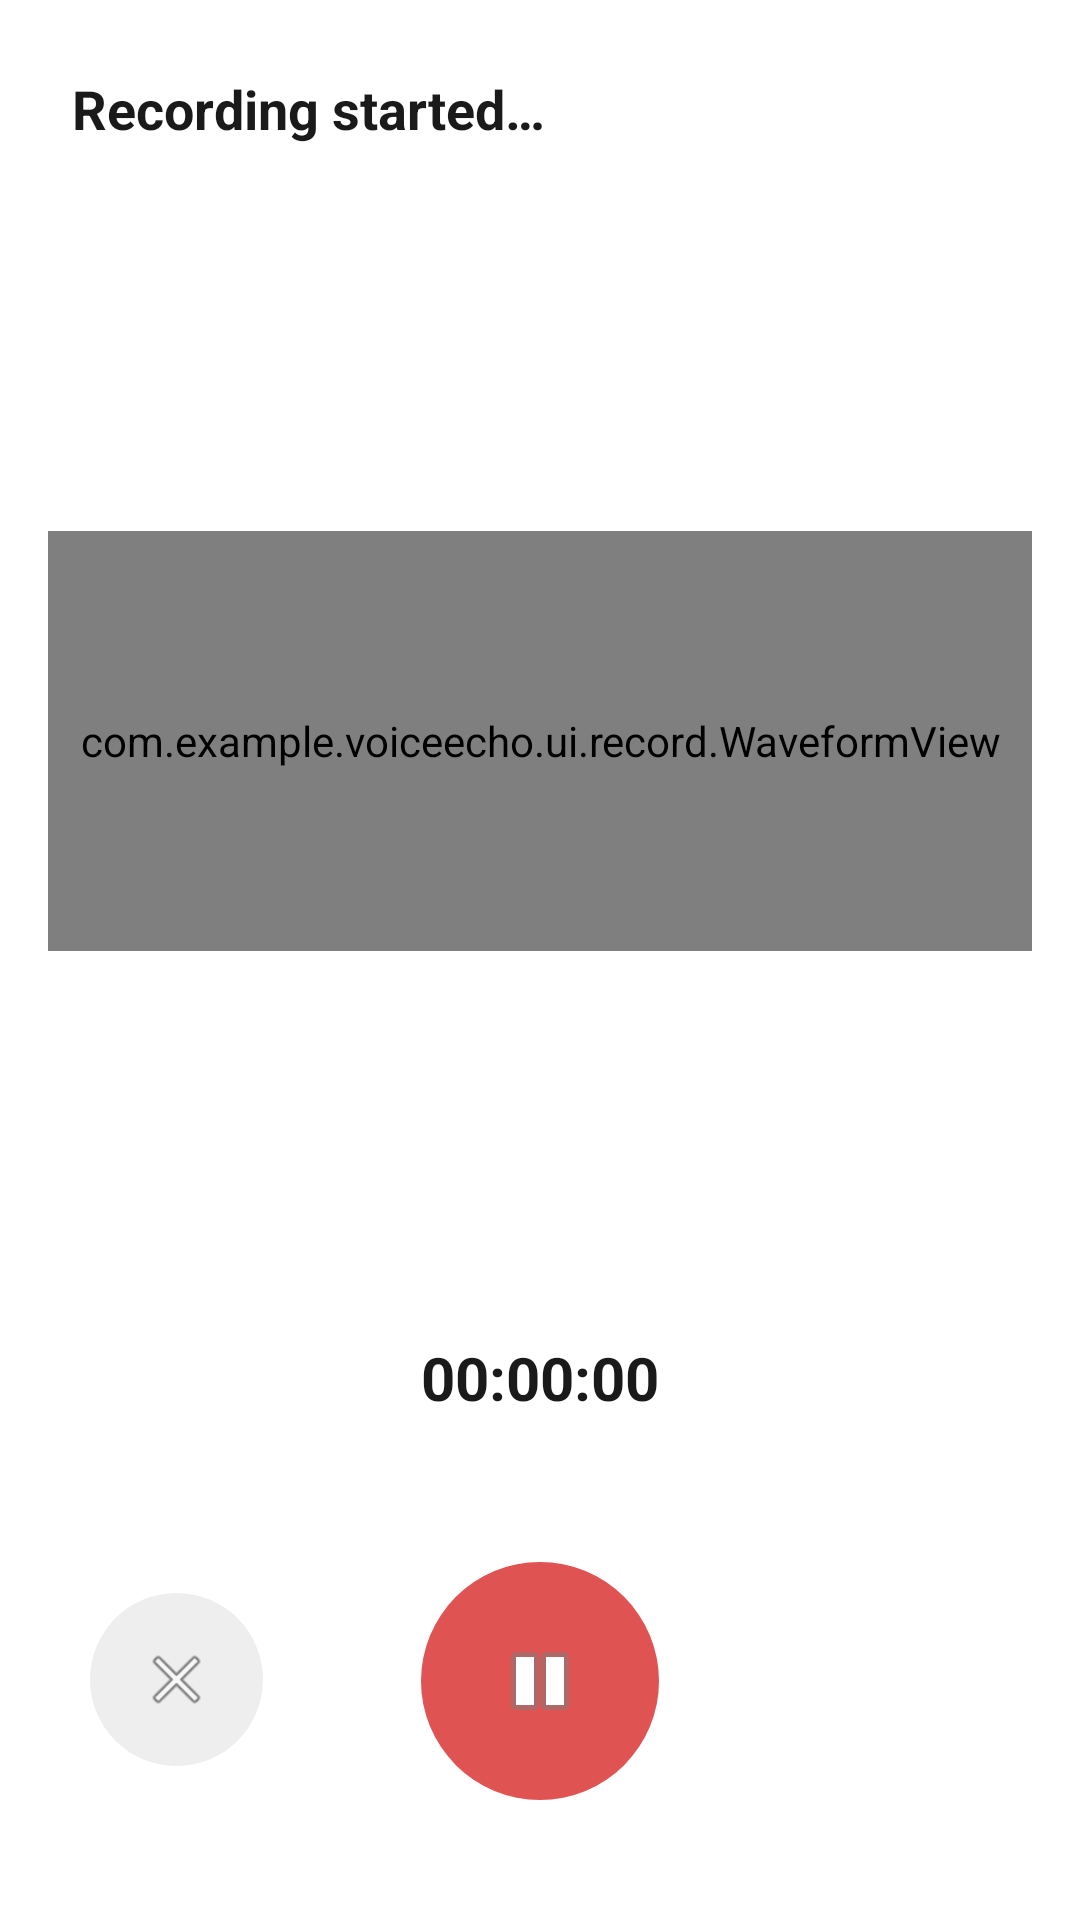

Reconstruct the res/layout file that produces this screen, plus the resources it refers to.
<!-- AndroidManifest.xml: application theme Theme.VoiceEcho -->
<!-- res/layout/activity_record.xml -->
<?xml version="1.0" encoding="utf-8"?>
<androidx.constraintlayout.widget.ConstraintLayout xmlns:android="http://schemas.android.com/apk/res/android"
    xmlns:app="http://schemas.android.com/apk/res-auto"
    android:layout_width="match_parent"
    android:layout_height="match_parent"
    android:background="@color/white">

    <TextView
        android:id="@+id/tvStatus"
        android:layout_width="wrap_content"
        android:layout_height="wrap_content"
        android:layout_marginTop="24dp"
        android:layout_marginStart="24dp"
        android:text="@string/recording_started"
        android:textColor="@color/text_dark"
        android:textSize="18sp"
        android:textStyle="bold"
        app:layout_constraintTop_toTopOf="parent"
        app:layout_constraintStart_toStartOf="parent" />

    <com.example.voiceecho.ui.record.WaveformView
        android:id="@+id/waveformView"
        android:layout_width="0dp"
        android:layout_height="140dp"
        android:layout_marginStart="16dp"
        android:layout_marginEnd="16dp"
        app:layout_constraintTop_toBottomOf="@id/tvStatus"
        app:layout_constraintBottom_toTopOf="@id/tvTimer"
        app:layout_constraintStart_toStartOf="parent"
        app:layout_constraintEnd_toEndOf="parent"
        app:layout_constraintVertical_bias="0.5" />

    <TextView
        android:id="@+id/tvTimer"
        android:layout_width="wrap_content"
        android:layout_height="wrap_content"
        android:layout_marginBottom="48dp"
        android:text="00:00:00"
        android:textColor="@color/text_dark"
        android:textSize="20sp"
        android:textStyle="bold"
        app:layout_constraintBottom_toTopOf="@id/rowControls"
        app:layout_constraintStart_toStartOf="parent"
        app:layout_constraintEnd_toEndOf="parent" />

    <androidx.constraintlayout.widget.ConstraintLayout
        android:id="@+id/rowControls"
        android:layout_width="0dp"
        android:layout_height="wrap_content"
        android:layout_marginBottom="40dp"
        app:layout_constraintBottom_toBottomOf="parent"
        app:layout_constraintStart_toStartOf="parent"
        app:layout_constraintEnd_toEndOf="parent">

        <ImageButton
            android:id="@+id/btnCancel"
            android:layout_width="0dp"
            android:layout_height="0dp"
            android:layout_marginLeft="30dp"
            android:background="@drawable/bg_cancel_circle"
            android:contentDescription="Cancel"
            android:padding="16dp"
            android:scaleType="centerInside"
            android:src="@android:drawable/ic_menu_close_clear_cancel"
            app:layout_constraintBottom_toBottomOf="parent"
            app:layout_constraintDimensionRatio="1:1"
            app:layout_constraintEnd_toStartOf="@id/btnToggleRecord"
            app:layout_constraintHorizontal_chainStyle="spread_inside"
            app:layout_constraintStart_toStartOf="parent"
            app:layout_constraintTop_toTopOf="parent"
            app:layout_constraintVertical_bias="0.48"
            app:layout_constraintWidth_percent="0.16" />

        <ImageButton
            android:id="@+id/btnToggleRecord"
            android:layout_width="0dp"
            android:layout_height="0dp"
            app:layout_constraintWidth_percent="0.22"
            app:layout_constraintDimensionRatio="1:1"
            android:background="@drawable/bg_video_button"
            android:src="@android:drawable/ic_media_pause"
            android:contentDescription="Pause or resume recording"
            android:scaleType="centerInside"
            android:padding="20dp"
            app:layout_constraintTop_toTopOf="parent"
            app:layout_constraintBottom_toBottomOf="parent"
            app:layout_constraintStart_toEndOf="@id/btnCancel"
            app:layout_constraintEnd_toStartOf="@id/btnConfirm" />

        <ImageButton
            android:id="@+id/btnConfirm"
            android:layout_width="0dp"
            android:layout_height="0dp"
            android:layout_marginRight="30dp"
            android:background="@drawable/bg_record_button"
            android:contentDescription="Save recording"
            android:padding="16dp"
            android:scaleType="centerInside"
            android:src="@drawable/ic_check"
            app:layout_constraintBottom_toBottomOf="parent"
            app:layout_constraintDimensionRatio="1:1"
            app:layout_constraintEnd_toEndOf="parent"
            app:layout_constraintStart_toEndOf="@id/btnToggleRecord"
            app:layout_constraintTop_toTopOf="parent"
            app:layout_constraintWidth_percent="0.16" />

    </androidx.constraintlayout.widget.ConstraintLayout>

</androidx.constraintlayout.widget.ConstraintLayout>
<!-- resources referenced by this layout -->
<resources>
  <color name="text_dark">#1A1A1A</color>
  <color name="white">#FFFFFF</color>
  <!-- drawable bg_cancel_circle (drawable) -->
  <?xml version="1.0" encoding="utf-8"?>
  <shape xmlns:android="http://schemas.android.com/apk/res/android"
      android:shape="oval">
      <solid android:color="@color/cancel_gray" />
  </shape>
  <!-- drawable bg_video_button (drawable) -->
  <?xml version="1.0" encoding="utf-8"?>
  <shape xmlns:android="http://schemas.android.com/apk/res/android"
      android:shape="oval">
      <solid android:color="@color/video_red" />
  </shape>
  <!-- drawable ic_check (drawable) -->
  <?xml version="1.0" encoding="utf-8"?>
  <vector xmlns:android="http://schemas.android.com/apk/res/android"
      android:width="24dp"
      android:height="24dp"
      android:viewportWidth="24"
      android:viewportHeight="24">
      <path
          android:fillColor="#FFFFFFFF"
          android:pathData="M9,16.2l-3.5,-3.5c-0.39,-0.39 -1.01,-0.39 -1.4,0s-0.39,1.01 0,1.4l4.19,4.19c0.39,0.39 1.02,0.39 1.41,0L20.3,7.71c0.39,-0.39 0.39,-1.01 0,-1.4s-1.01,-0.39 -1.4,0L9,16.2z" />
  </vector>
  <string name="recording_started">Recording started…</string>
  <style name="Theme.VoiceEcho" parent="Base.Theme.VoiceEcho" />
  <color name="cancel_gray">#EEEEEE</color>
  <color name="video_red">#E05353</color>
  <style name="Base.Theme.VoiceEcho" parent="Theme.Material3.DayNight.NoActionBar">
          
          <item name="android:statusBarColor">@color/white</item>
          <item name="android:navigationBarColor">@color/white</item>
          <item name="android:windowLightStatusBar">true</item>
      </style>
</resources>
